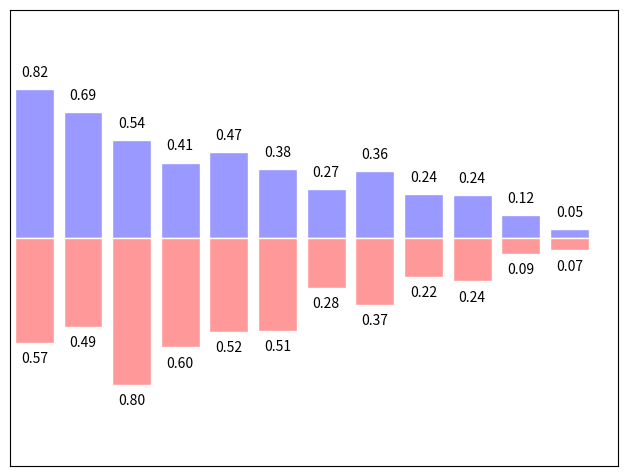

Write the Python code that produced this figure.
# -----------------------------------------------------------------------------
# [redacted]
# Distributed under the (new) BSD License. See LICENSE.txt for more info.
# -----------------------------------------------------------------------------

#!/usr/bin/env python3

#条形图

import numpy as np
import matplotlib.pyplot as plt

n = 12
X = np.arange(n)
Y1 = (1-X/float(n)) * np.random.uniform(0.5,1.0,n) #随机生成条形码数值array
Y2 = (1-X/float(n)) * np.random.uniform(0.5,1.0,n)

print('X:',X,'type:',type(X))
print('Y1:',Y1,'type:',type(Y1))

plt.axes([0.025,0.025,0.95,0.95]) #设置坐标轴
plt.bar(X, +Y1, facecolor='#9999ff', edgecolor='white') #绘制条形码
plt.bar(X, -Y2, facecolor='#ff9999', edgecolor='white')

for x,y in zip(X,Y1):
    plt.text(x, y+0.05, '%.2f' % y, ha='center', va= 'bottom') #在对应条形码下方放置条形码数值

for x,y in zip(X,Y2):
    plt.text(x, -y-0.05, '%.2f' % y, ha='center', va= 'top') #在对应条形码上方放置条形码数值

# 设置横纵坐标上下限及记号
plt.xlim(-.5,n), plt.xticks([])
plt.ylim(-1.25,+1.25), plt.yticks([])

#plt.savefig('./bar_ex.png', dpi=72) )# 以分辨率 72 来保存图片
plt.show()
